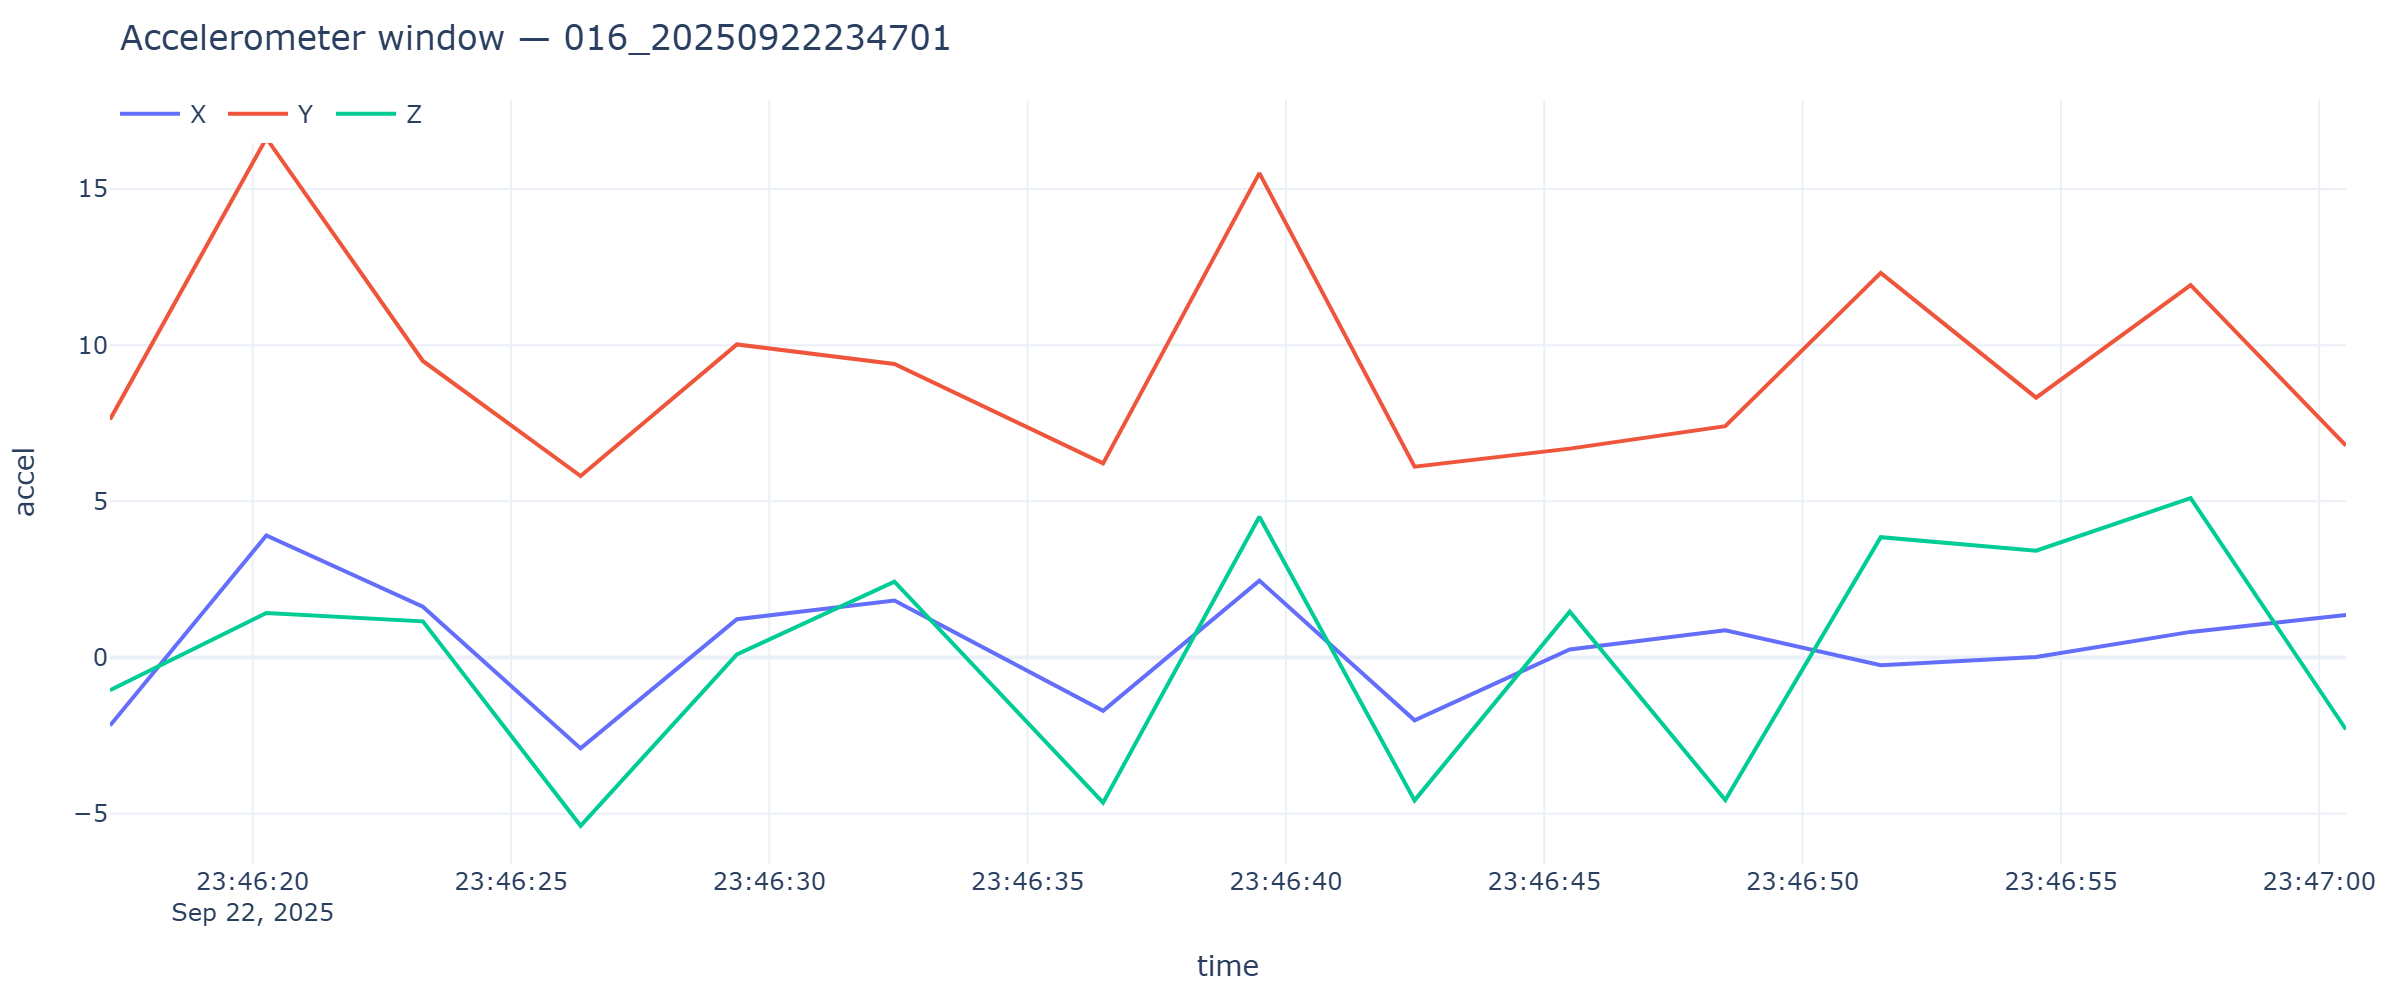

The data file committed next to this chart (first rows):
timestamp, x, y, z
2025-09-22T23:46:17.239, -2.181, 7.621, -1.051
2025-09-22T23:46:20.265, 3.91, 16.63, 1.425
2025-09-22T23:46:23.295, 1.626, 9.493, 1.156
2025-09-22T23:46:26.348, -2.911, 5.808, -5.389
2025-09-22T23:46:29.373, 1.223, 10.02, 0.09577
2025-09-22T23:46:32.422, 1.824, 9.395, 2.425
2025-09-22T23:46:36.461, -1.709, 6.215, -4.65
2025-09-22T23:46:39.486, 2.461, 15.51, 4.503
2025-09-22T23:46:42.490, -2.011, 6.11, -4.575
2025-09-22T23:46:45.493, 0.2586, 6.687, 1.468
2025-09-22T23:46:48.504, 0.8739, 7.405, -4.566
2025-09-22T23:46:51.513, -0.249, 12.31, 3.852
2025-09-22T23:46:54.520, 0.01676, 8.317, 3.421
2025-09-22T23:46:57.511, 0.8188, 11.92, 5.104
2025-09-22T23:47:00.518, 1.358, 6.785, -2.306
